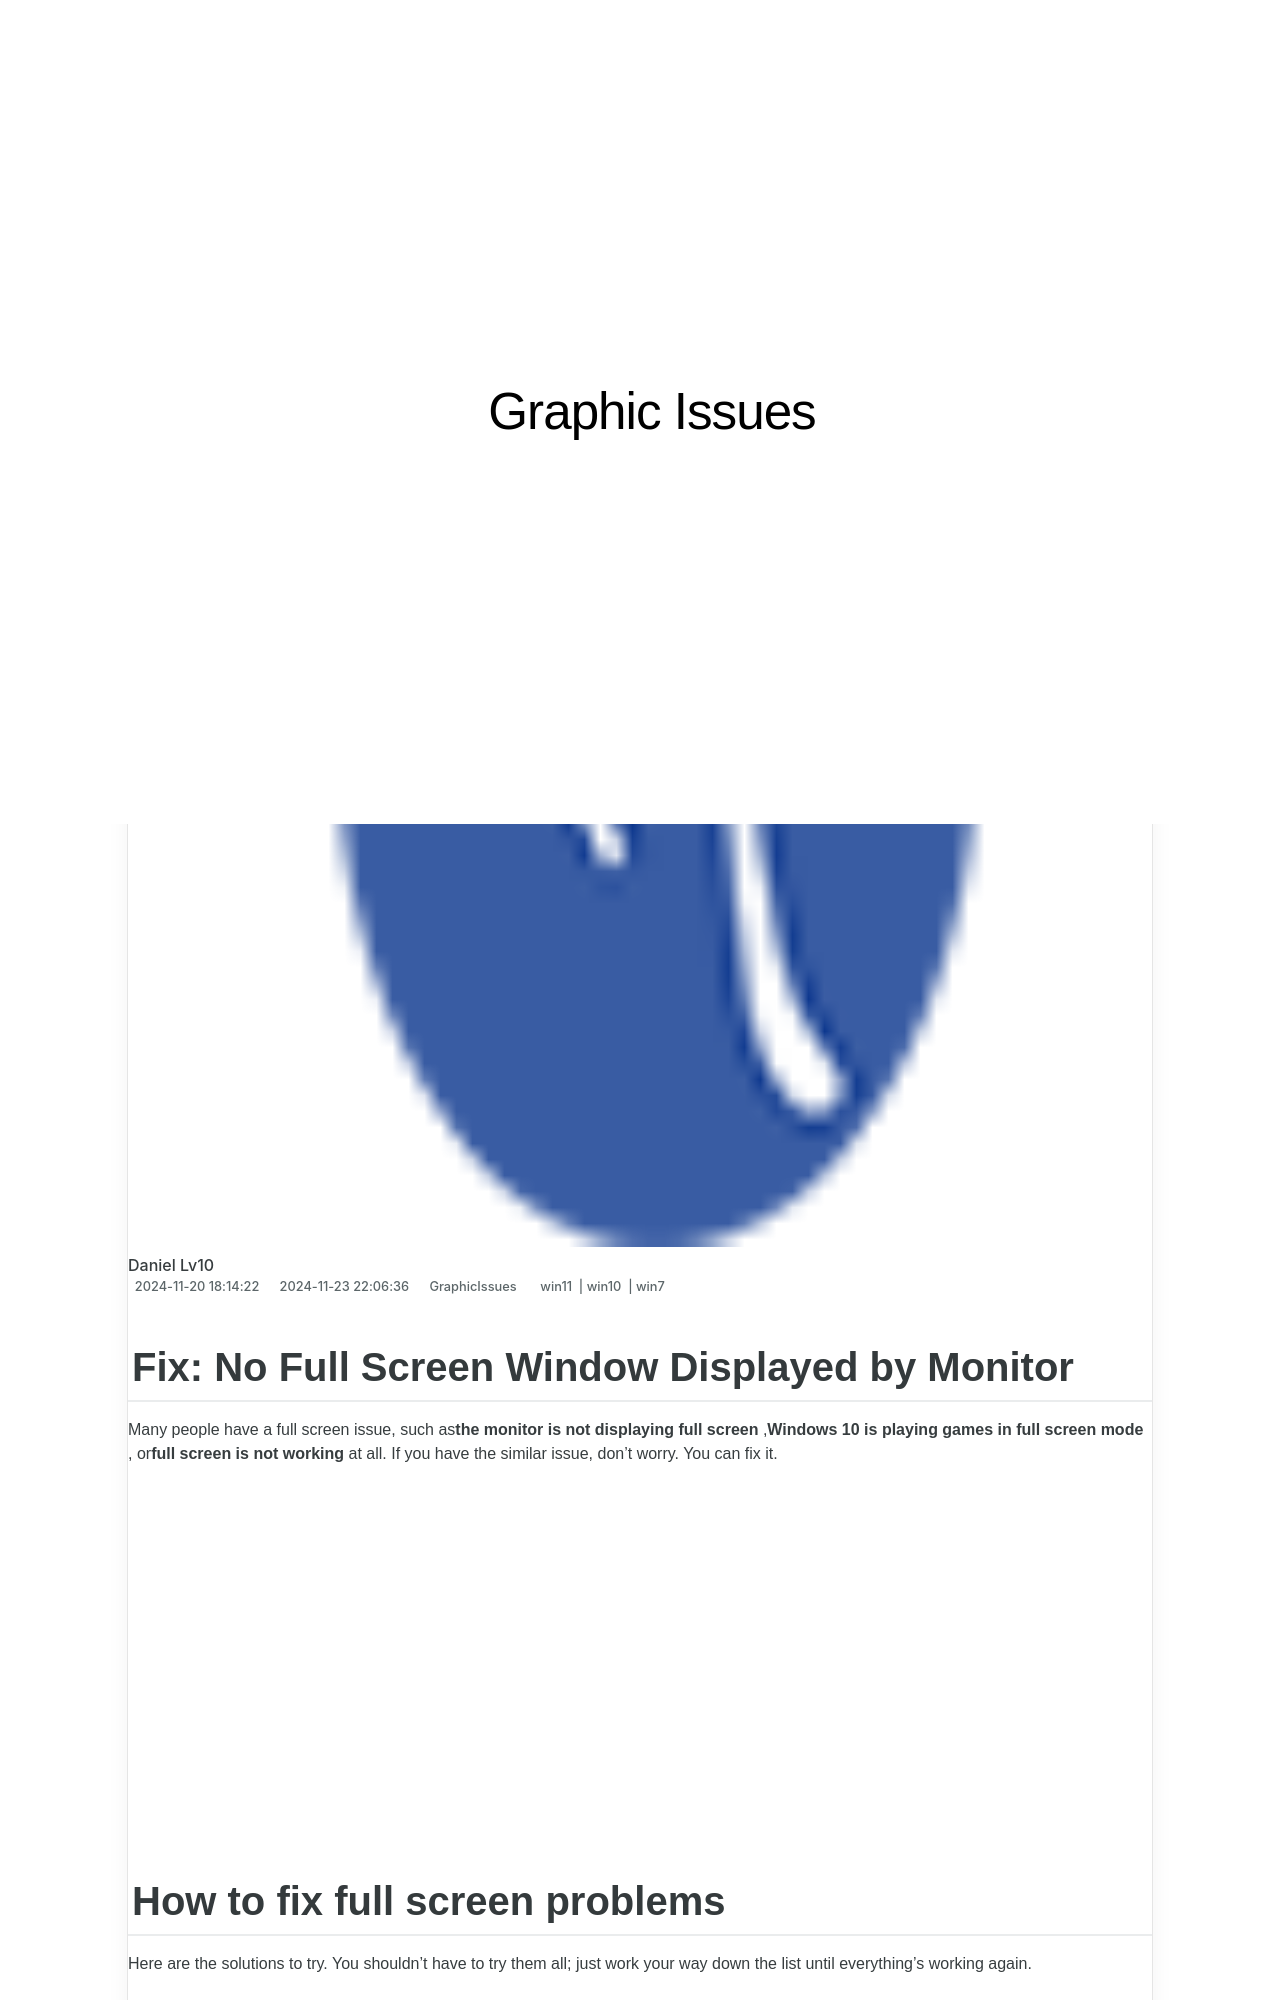

repository: techidaily/site-graphic-issues · page: fix-no-full-screen-window-displayed-by-monitor/index.html · generator: jekyll

---
title: "Fix: No Full Screen Window Displayed by Monitor"
date: 2024-11-20T18:14:22.324Z
updated: 2024-11-23T22:06:36.150Z
tags:
  - win11
  - win10
  - win7
categories:
  - GraphicIssues
description: "This Article Describes Fix: No Full Screen Window Displayed by Monitor"
excerpt: "This Article Describes Fix: No Full Screen Window Displayed by Monitor"
keywords: Full Screen Fix for Laptops,Monitor Fullscreen Troubleshooting Guide,Resolve Monitor Display Issue,Enhance Screen Full View Mode,Monitor Display Adjustment Tips,Fix No Full Screen Window Monitor Error,Optimize Fullscreen Mode on PC/Laptop
thumbnail: https://thmb.techidaily.com/0446f5b055fa9f04a308ea9069332fcaf65671fcf6c4c7082a33e015e1fff246.jpg
---

## Fix: No Full Screen Window Displayed by Monitor

 Many people have a full screen issue, such as**the monitor is not displaying full screen** ,**Windows 10 is playing games in full screen mode** , or**full screen is not working** at all. If you have the similar issue, don’t worry. You can fix it.

<!-- affiliate ads begin -->
<iframe width="560" height="315" src="https://www.youtube.com/embed/RhLjZsruC9M?si=-861oUSfrUde2Ykt&autoplay=1" title="YouTube video player" frameborder="0" allow="accelerometer; autoplay; clipboard-write; encrypted-media; gyroscope; picture-in-picture; web-share" referrerpolicy="strict-origin-when-cross-origin" allowfullscreen></iframe>
<!-- affiliate ads end -->
